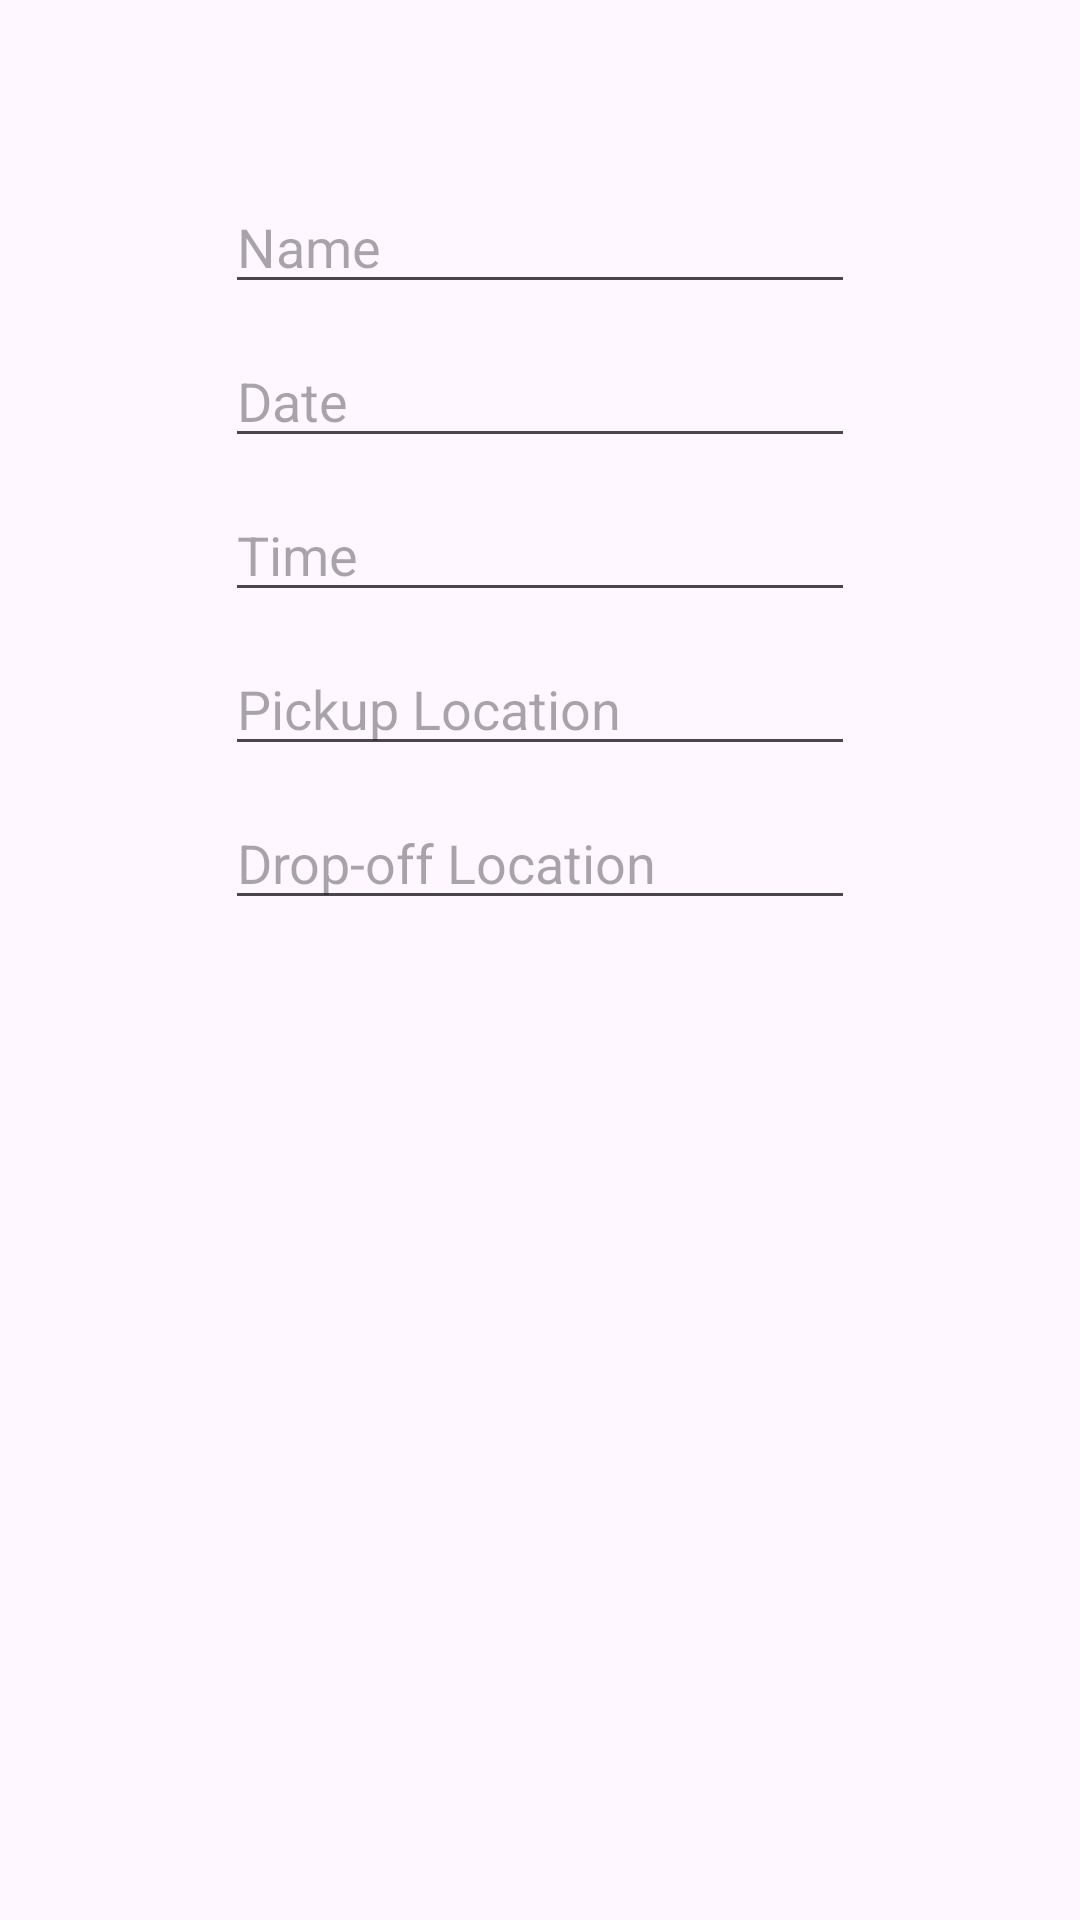

Produce the Android XML layout that renders to this screen, including the resource entries it uses.
<!-- AndroidManifest.xml: application theme Theme.RidingApp -->
<!-- res/layout/add_ride_offer_dialog.xml -->
<?xml version="1.0" encoding="utf-8"?>
<androidx.constraintlayout.widget.ConstraintLayout xmlns:android="http://schemas.android.com/apk/res/android"
    xmlns:app="http://schemas.android.com/apk/res-auto"
    android:id="@+id/root"
    android:layout_width="match_parent"
    android:layout_height="match_parent">

    <EditText
        android:id="@+id/rideOfferDialog_editText1"
        android:layout_width="wrap_content"
        android:layout_height="wrap_content"
        android:layout_marginTop="60dp"
        android:ems="10"
        android:hint="Name"
        android:inputType="text"
        app:layout_constraintEnd_toEndOf="parent"
        app:layout_constraintStart_toStartOf="parent"
        app:layout_constraintTop_toTopOf="parent" />

    <EditText
        android:id="@+id/rideOfferDialog_editText2"
        android:layout_width="wrap_content"
        android:layout_height="wrap_content"
        android:layout_marginTop="10dp"
        android:ems="10"
        android:hint="Date"
        android:inputType="date"
        app:layout_constraintEnd_toEndOf="parent"
        app:layout_constraintStart_toStartOf="parent"
        app:layout_constraintTop_toBottomOf="@+id/rideOfferDialog_editText1" />

    <EditText
        android:id="@+id/rideOfferDialog_editText3"
        android:layout_width="wrap_content"
        android:layout_height="wrap_content"
        android:layout_marginTop="10dp"
        android:ems="10"
        android:hint="Time"
        android:inputType="time"
        app:layout_constraintEnd_toEndOf="parent"
        app:layout_constraintStart_toStartOf="parent"
        app:layout_constraintTop_toBottomOf="@+id/rideOfferDialog_editText2" />

    <EditText
        android:id="@+id/rideOfferDialog_editText4"
        android:layout_width="wrap_content"
        android:layout_height="wrap_content"
        android:layout_marginTop="10dp"
        android:ems="10"
        android:hint="Pickup Location"
        android:inputType="text"
        app:layout_constraintEnd_toEndOf="parent"
        app:layout_constraintStart_toStartOf="parent"
        app:layout_constraintTop_toBottomOf="@+id/rideOfferDialog_editText3" />

    <EditText
        android:id="@+id/rideOfferDialog_editText5"
        android:layout_width="wrap_content"
        android:layout_height="wrap_content"
        android:layout_marginTop="10dp"
        android:ems="10"
        android:hint="Drop-off Location"
        android:inputType="text"
        app:layout_constraintEnd_toEndOf="parent"
        app:layout_constraintStart_toStartOf="parent"
        app:layout_constraintTop_toBottomOf="@+id/rideOfferDialog_editText4" />

</androidx.constraintlayout.widget.ConstraintLayout>
<!-- resources referenced by this layout -->
<resources>
  <style name="Theme.RidingApp" parent="Base.Theme.RidingApp" />
  <style name="Base.Theme.RidingApp" parent="Theme.Material3.DayNight.NoActionBar">
          
          
      </style>
</resources>
